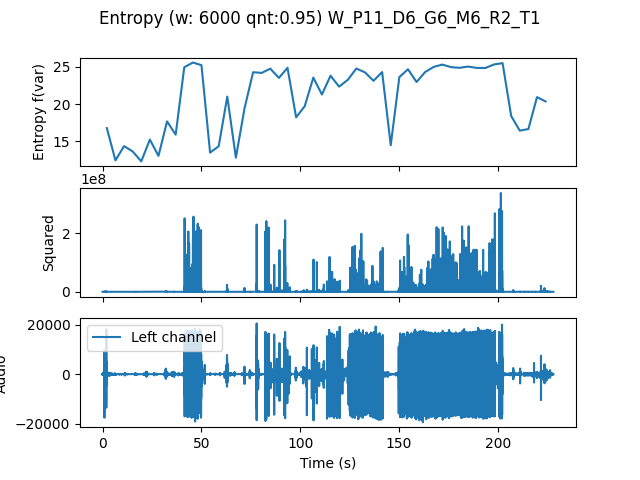

The data file committed next to this chart (first rows):
, t0, var
0.0, 0.0, 16.79
4.354, 4.354, 12.46
8.707, 8.707, 14.37
13.06, 13.06, 13.66
17.41, 17.41, 12.33
21.77, 21.77, 15.25
26.12, 26.12, 13.06
30.48, 30.48, 17.68
34.83, 34.83, 15.91
39.18, 39.18, 24.94
43.54, 43.54, 25.57
47.89, 47.89, 25.21
52.24, 52.24, 13.51
56.6, 56.6, 14.35
60.95, 60.95, 21
65.31, 65.31, 12.83
69.66, 69.66, 19.41
74.01, 74.01, 24.27
78.37, 78.37, 24.18
82.72, 82.72, 24.75
87.07, 87.07, 23.5
91.43, 91.43, 24.87
95.78, 95.78, 18.23
100.1, 100.1, 19.72
104.5, 104.5, 23.55
108.8, 108.8, 21.28
113.2, 113.2, 23.8
117.6, 117.6, 22.34
121.9, 121.9, 23.24
126.3, 126.3, 24.76
130.6, 130.6, 24.25
135, 135, 23.12
139.3, 139.3, 24.29
143.7, 143.7, 14.5
148, 148, 23.62
152.4, 152.4, 24.67
156.7, 156.7, 22.96
161.1, 161.1, 24.3
165.4, 165.4, 24.99
169.8, 169.8, 25.29
174.1, 174.1, 24.95
178.5, 178.5, 24.86
182.9, 182.9, 25.03
187.2, 187.2, 24.85
191.6, 191.6, 24.83
195.9, 195.9, 25.31
200.3, 200.3, 25.49
204.6, 204.6, 18.4
209, 209, 16.45
213.3, 213.3, 16.66
217.7, 217.7, 20.93
222, 222, 20.36
